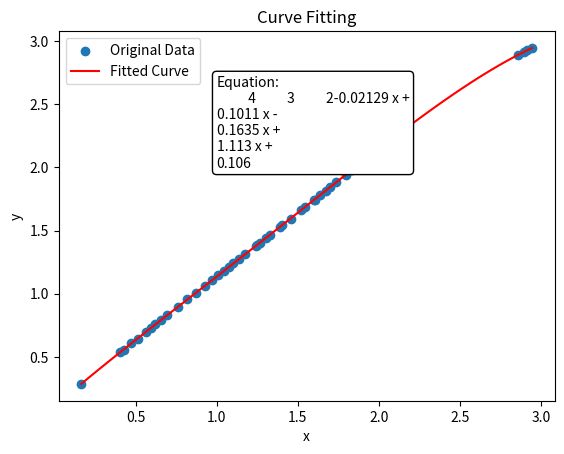

Reproduce this figure in Python.
import numpy as np
import matplotlib.pyplot as plt


#x = np.array([0.165, 0.407, 0.562, 0.597, 0.622, 0.656, 0.694, 0.759, 0.816, 0.870, 0.929, 0.974, 1.011, 1.048, 1.075, 1.103, 1.137, 1.177, 1.242, 1.250, 1.266, 1.303, 1.326, 1.390, 1.405, 1.456, 1.520, 1.543, 1.600, 1.606, 1.640, 1.675, 1.702, 1.738, 1.796, 1.833, 1.860, 1.910, 2.029, 2.094, 2.107, 2.128, 2.855, 2.894, 2.945])
#y = np.array([0.287, 0.540, 0.693, 0.730, 0.760, 0.788, 0.828, 0.897, 0.955, 1.006, 1.062, 1.106, 1.148, 1.183, 1.211, 1.241, 1.273, 1.315, 1.380, 1.389, 1.400, 1.442, 1.466, 1.530, 1.541, 1.595, 1.661, 1.684, 1.740, 1.745, 1.783, 1.817, 1.846, 1.886, 1.941, 1.982, 2.009, 2.058, 2.176, 2.236, 2.250, 2.272, 2.889, 2.914, 2.945])


x = np.array([0.165, 0.407, 0.427, 0.475, 0.515, 0.562, 0.597, 0.622, 0.656, 0.694, 0.759, 0.816, 0.870, 0.929, 0.974, 1.011, 1.048, 1.075, 1.103, 1.137, 1.177, 1.242, 1.250, 1.266, 1.303, 1.326, 1.390, 1.405, 1.456, 1.520, 1.543, 1.600, 1.606, 1.640, 1.675, 1.702, 1.738, 1.796, 1.833, 1.860, 1.910, 2.029, 2.094, 2.107, 2.128, 2.855, 2.894, 2.915, 2.945])
y = np.array([0.287, 0.540, 0.557, 0.606, 0.645, 0.693, 0.730, 0.760, 0.788, 0.828, 0.897, 0.955, 1.006, 1.062, 1.106, 1.148, 1.183, 1.211, 1.241, 1.273, 1.315, 1.380, 1.389, 1.400, 1.442, 1.466, 1.530, 1.541, 1.595, 1.661, 1.684, 1.740, 1.745, 1.783, 1.817, 1.846, 1.886, 1.941, 1.982, 2.009, 2.058, 2.176, 2.236, 2.250, 2.272, 2.889, 2.914, 2.930, 2.945])
# Degree of the polynomial 0.693     2.855, 2.894, 2.915, 2.945
# Degree of the polynomial 0.693     2.889, 2.914, 2.930, 2.945

x_precise = np.array([2.821, 2.834, 2.837, 2.849, 2.855, 2.880, 2.894, 2.901, 2.913, 2.915, 2.942, 2.945, 2.949])
y_precise = np.array([2.878, 2.880, 2.881, 2.885, 2.889, 2.906, 2.914, 2.919, 2.927, 2.930, 2.936, 2.945, 2.948])
degree = 4
# Perform polynomial regression
coeffs = np.polyfit(x, y, degree)
# Create a polynomial function using the fitted coefficients
polynomial = np.poly1d(coeffs)

# Generate x values for the fitted curve
x_fit = np.linspace(min(x), max(x), 100)

# Calculate corresponding y values using the polynomial function
y_fit = polynomial(x_fit)

# Plot the original data points and the fitted curve
plt.scatter(x, y, label='Original Data')
plt.plot(x_fit, y_fit, label='Fitted Curve', color='red')

# Display the polynomial equation
equation = np.poly1d(coeffs)
equation_str = equation.__str__().replace('\n', '').replace('*', ' * ').replace(' + ', ' +\n').replace(' - ', ' -\n')
plt.text(1, 2, f'Equation:\n{equation_str}', fontsize=10, bbox=dict(facecolor='white', edgecolor='black', boxstyle='round,pad=0.3'))

plt.xlabel('x')
plt.ylabel('y')
plt.title('Curve Fitting')
plt.legend()
plt.show()

print("Coefficients:", coeffs)
print("Equation:", equation)



